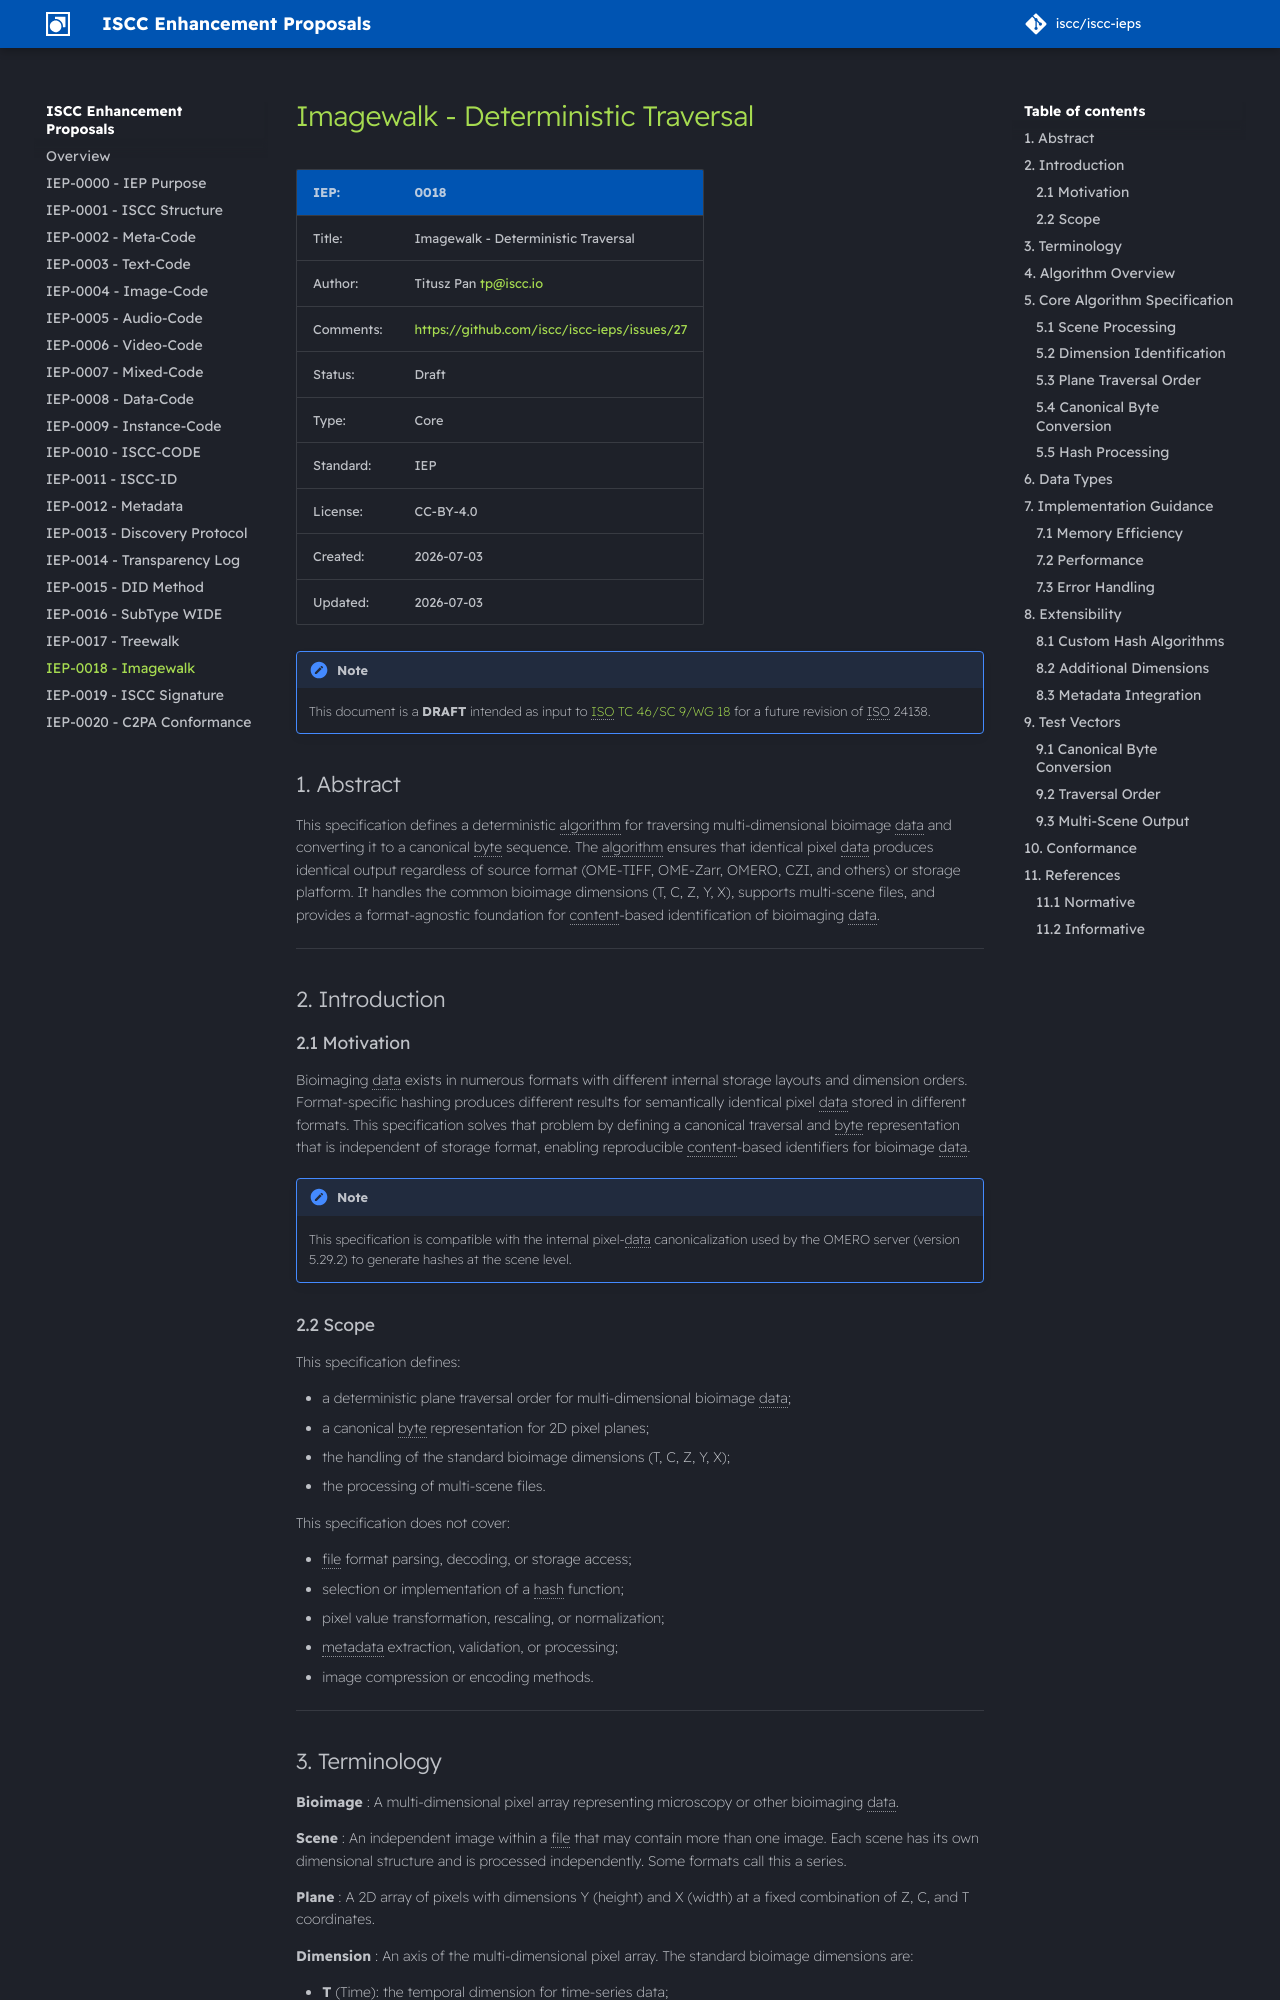

repository: iscc/iscc-ieps · page: iep-0018/index.html · generator: mkdocs

# Imagewalk - Deterministic Traversal

| IEP:      | 0018                                        |
| --------- | ------------------------------------------- |
| Title:    | Imagewalk - Deterministic Traversal         |
| Author:   | Titusz Pan <tp@iscc.io>                     |
| Comments: | https://github.com/iscc/iscc-ieps/issues/27 |
| Status:   | Draft                                       |
| Type:     | Core                                        |
| Standard: | IEP                                         |
| License:  | CC-BY-4.0                                   |
| Created:  | {{ git_creation_date_localized }}           |
| Updated:  | {{ git_revision_date_localized }}           |

!!! note

    This document is a **DRAFT** intended as input to
    [ISO TC 46/SC 9/WG 18](https://www.iso.org/committee/48836.html) for a future revision of ISO 24138.

## Abstract

This specification defines a deterministic algorithm for traversing multi-dimensional bioimage data
and converting it to a canonical byte sequence. The algorithm ensures that identical pixel data
produces identical output regardless of source format (OME-TIFF, OME-Zarr, OMERO, CZI, and others)
or storage platform. It handles the common bioimage dimensions (T, C, Z, Y, X), supports multi-scene
files, and provides a format-agnostic foundation for content-based identification of bioimaging
data.

______________________________________________________________________

## Introduction

### Motivation

Bioimaging data exists in numerous formats with different internal storage layouts and dimension
orders. Format-specific hashing produces different results for semantically identical pixel data
stored in different formats. This specification solves that problem by defining a canonical
traversal and byte representation that is independent of storage format, enabling reproducible
content-based identifiers for bioimage data.

!!! note

    This specification is compatible with the internal pixel-data canonicalization used by the OMERO
    server (version 5.29.2) to generate hashes at the scene level.

### Scope

This specification defines:

- a deterministic plane traversal order for multi-dimensional bioimage data;
- a canonical byte representation for 2D pixel planes;
- the handling of the standard bioimage dimensions (T, C, Z, Y, X);
- the processing of multi-scene files.

This specification does not cover:

- file format parsing, decoding, or storage access;
- selection or implementation of a hash function;
- pixel value transformation, rescaling, or normalization;
- metadata extraction, validation, or processing;
- image compression or encoding methods.

______________________________________________________________________
